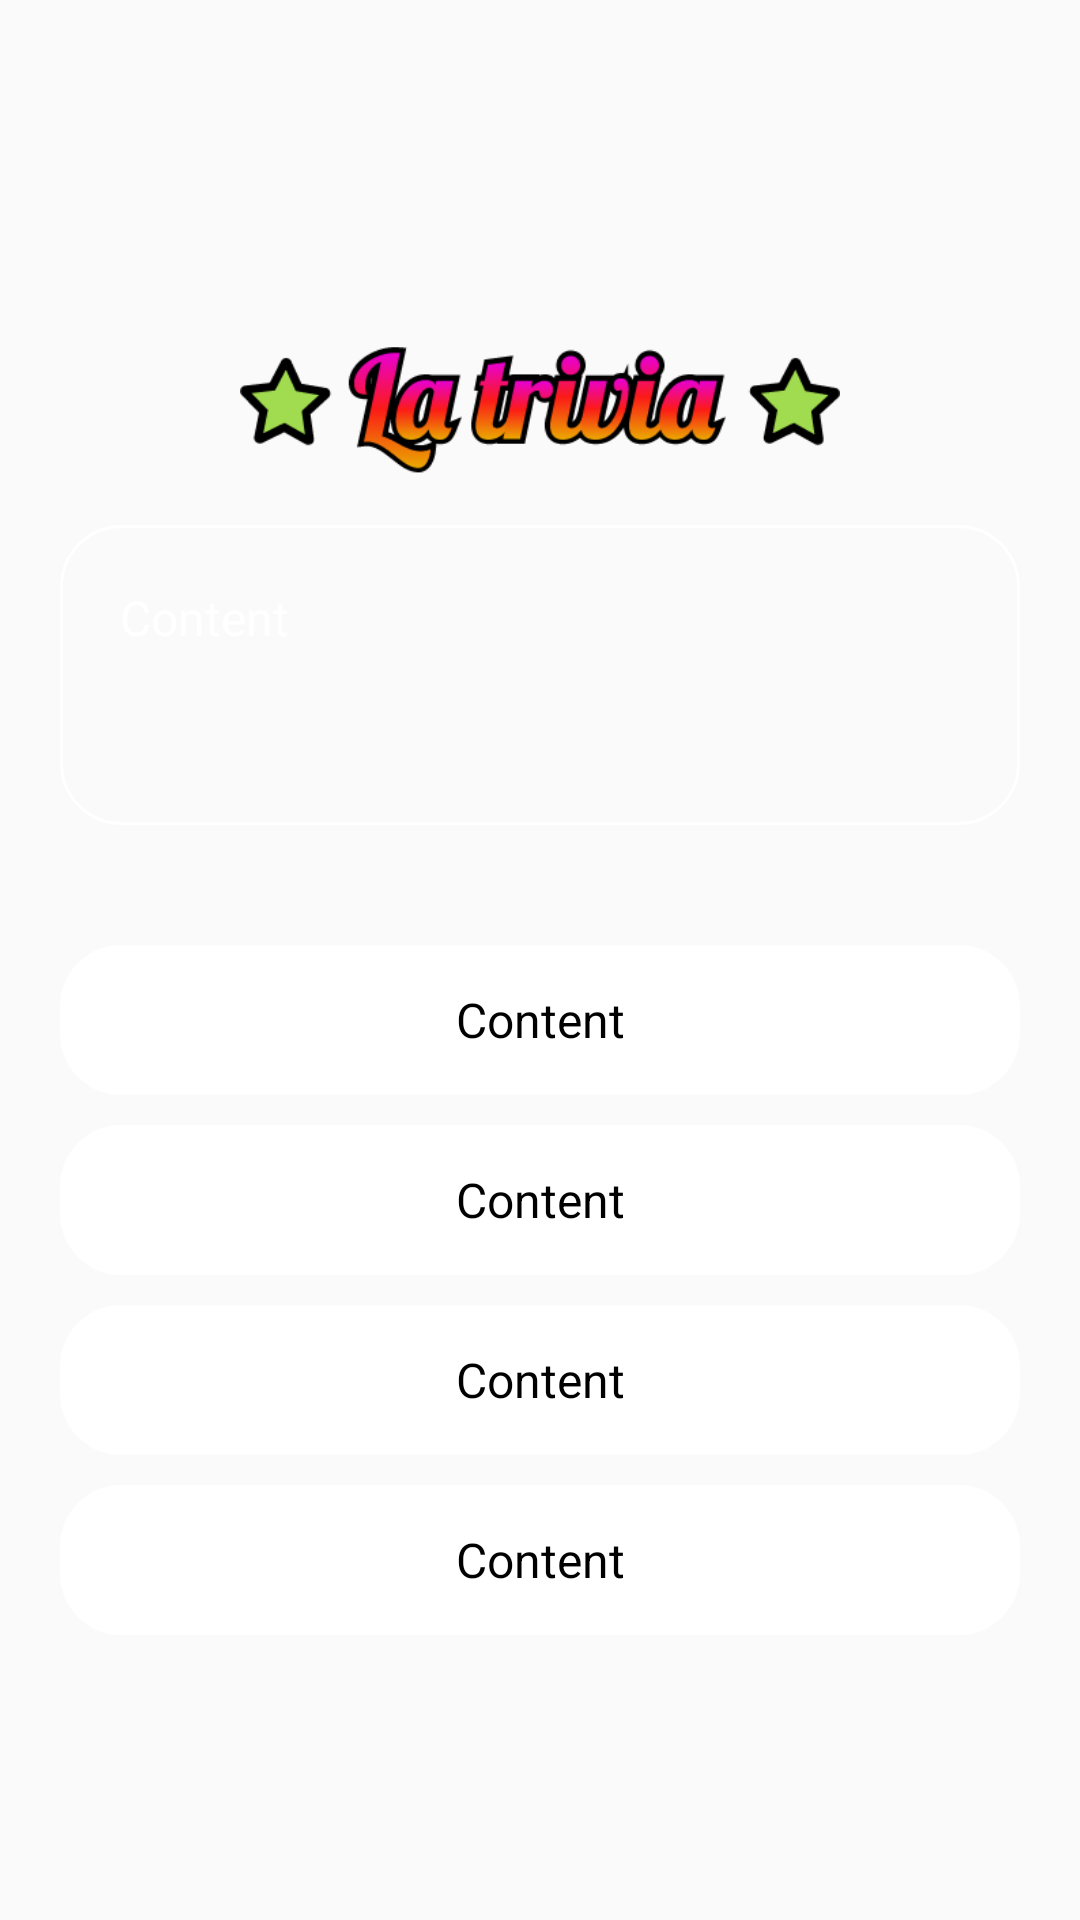

Write the Android layout XML for this screen, with the resource values it uses.
<!-- AndroidManifest.xml: application theme AppTheme -->
<!-- res/layout/fragment_layout_cuestonary.xml -->
<?xml version="1.0" encoding="utf-8"?>
<RelativeLayout xmlns:android="http://schemas.android.com/apk/res/android"
    android:orientation="vertical" android:layout_width="match_parent"
    android:layout_height="match_parent">




    <ImageView
        android:background="@drawable/fondo1"
        android:layout_width="match_parent"
        android:layout_height="match_parent" />



    <RelativeLayout
        android:layout_width="match_parent"
        android:layout_height="match_parent">



        <LinearLayout

            android:layout_centerInParent="true"
            android:layout_margin="20dp"
            android:orientation="vertical"
            android:layout_width="match_parent"
            android:layout_height="wrap_content">

            <ImageView
                android:id="@+id/content_text"
                android:layout_gravity="center"
                android:src="@drawable/la_trivia"
                android:layout_width="200dp"
                android:layout_height="80dp" />

            <LinearLayout
                android:backgroundTint="@color/pink"
                android:background="@drawable/border_linear"
                android:layout_width="match_parent"
                android:layout_height="100dp">

                <TextView
                    android:id="@+id/et_answer"
                    android:layout_margin="20dp"
                    android:text="Content"
                    android:textSize="16dp"
                    android:textColor="@color/white"
                    android:layout_width="match_parent"
                    android:layout_height="wrap_content" />

            </LinearLayout>

            <LinearLayout
                android:clickable="true"

                android:id="@+id/a"
                android:layout_marginTop="40dp"
                android:backgroundTint="@color/white"
                android:background="@drawable/border_linear"
                android:layout_width="match_parent"
                android:layout_height="50dp">

                <TextView
                    android:id="@+id/et_a"
                    android:gravity="center"
                    android:layout_gravity="center"
                    android:layout_margin="10dp"
                    android:text="Content"
                    android:textSize="16dp"
                    android:textColor="@color/black"
                    android:layout_width="match_parent"
                    android:layout_height="wrap_content" />

            </LinearLayout>

            <LinearLayout
                android:clickable="true"

                android:id="@+id/b"
                android:layout_marginTop="10dp"
                android:backgroundTint="@color/white"
                android:background="@drawable/border_linear"
                android:layout_width="match_parent"
                android:layout_height="50dp">

                <TextView
                    android:id="@+id/et_b"
                    android:gravity="center"
                    android:layout_gravity="center"
                    android:layout_margin="10dp"
                    android:text="Content"
                    android:textSize="16dp"
                    android:textColor="@color/black"
                    android:layout_width="match_parent"
                    android:layout_height="wrap_content" />

            </LinearLayout>

            <LinearLayout
                android:clickable="true"

                android:id="@+id/c"
                android:layout_marginTop="10dp"
                android:backgroundTint="@color/white"
                android:background="@drawable/border_linear"
                android:layout_width="match_parent"
                android:layout_height="50dp">

                <TextView
                    android:id="@+id/et_c"
                    android:gravity="center"
                    android:layout_gravity="center"
                    android:layout_margin="10dp"
                    android:text="Content"
                    android:textSize="16dp"
                    android:textColor="@color/black"
                    android:layout_width="match_parent"
                    android:layout_height="wrap_content" />

            </LinearLayout>

            <LinearLayout
                android:clickable="true"
                android:id="@+id/d"
                android:layout_marginTop="10dp"
                android:backgroundTint="@color/white"
                android:background="@drawable/border_linear"
                android:layout_width="match_parent"
                android:layout_height="50dp">

                <TextView
                    android:id="@+id/et_d"
                    android:gravity="center"
                    android:layout_gravity="center"
                    android:layout_margin="10dp"
                    android:text="Content"
                    android:textSize="16dp"
                    android:textColor="@color/black"
                    android:layout_width="match_parent"
                    android:layout_height="wrap_content" />

            </LinearLayout>


        </LinearLayout>



    </RelativeLayout>

</RelativeLayout>
<!-- resources referenced by this layout -->
<resources>
  <!-- drawable border_linear (drawable) -->
  <?xml version="1.0" encoding="utf-8"?>
  <shape xmlns:android="http://schemas.android.com/apk/res/android"
      android:shape="rectangle">
      <corners
          android:radius="20dp"
          android:topRightRadius="20dp"
          android:bottomRightRadius="20dp"
          android:bottomLeftRadius="20dp" />
      <stroke
          android:width="1dp"
          android:color="@android:color/white" />
  </shape>
  <!-- drawable la_trivia: png bitmap (drawable-nodpi, 13682 bytes) -->
  <style name="AppTheme" parent="Theme.AppCompat.Light.NoActionBar">
          
          <item name="colorPrimary">@color/colorPrimary</item>
          <item name="colorPrimaryDark">@color/colorPrimaryDark</item>
          <item name="colorAccent">@color/black</item>
      </style>
  <!-- not gathered from this repository: default colours our renderer supplied (Android Studio template values) -->
  <color name="black">#FF000000</color>
  <color name="white">#FFFFFFFF</color>
  <color name="colorPrimary">#FF6200EE</color>
  <color name="colorPrimaryDark">#FF3700B3</color>
</resources>
